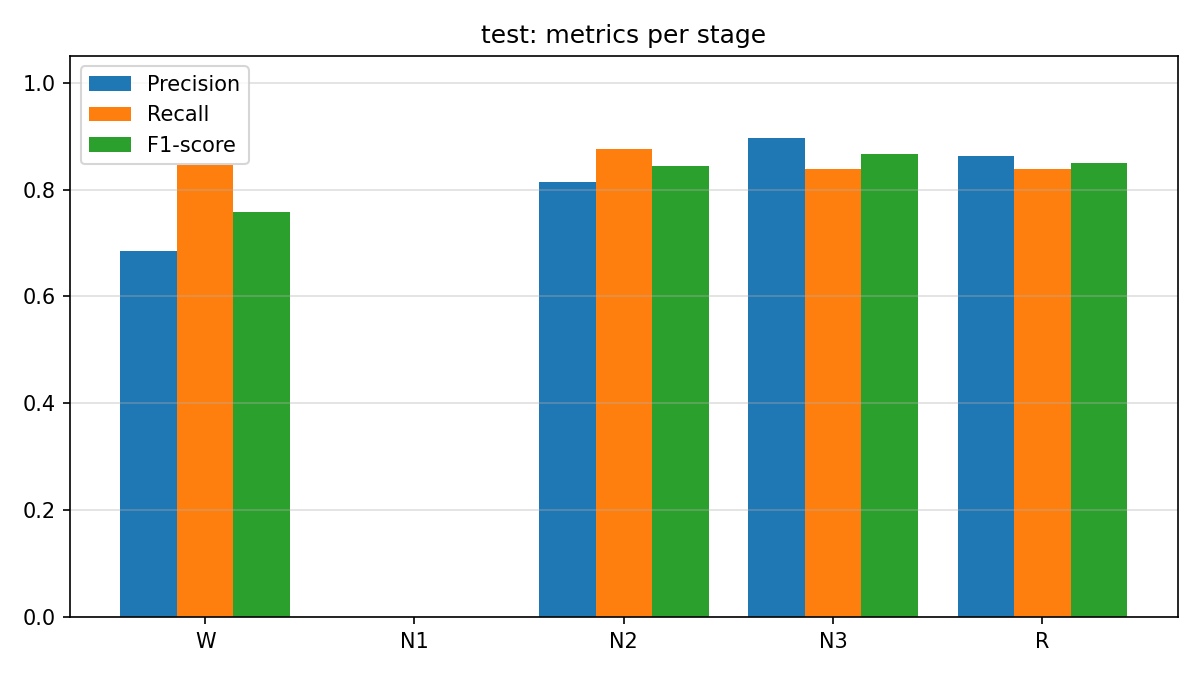

The table this chart was drawn from, first rows:
stage, precision, recall, f1_score, support
W, 0.6851, 0.8469, 0.7574, 542
N1, 0.0, 0.0, 0.0, 158
N2, 0.8143, 0.8763, 0.8442, 1156
N3, 0.897, 0.8375, 0.8662, 634
R, 0.8631, 0.8376, 0.8502, 542
